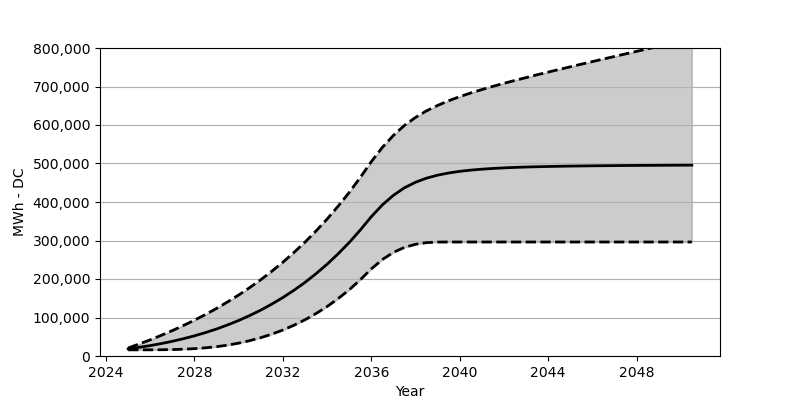

Values plotted in this chart, from the file beside it:
Date, Low, Base, High
2025-01, 15958, 18566, 20824
2025-07, 15979, 22473, 31174
2026-01, 16061, 27071, 42070
2026-07, 16267, 32266, 53688
2027-01, 16741, 38215, 66038
2027-07, 17649, 44864, 79120
2028-01, 19092, 52410, 93006
2028-07, 21257, 60842, 107819
2029-01, 24205, 70203, 123623
2029-07, 28225, 80707, 140519
2030-01, 33421, 92274, 158456
2030-07, 39833, 105057, 177630
2031-01, 47627, 119190, 198165
2031-07, 56739, 134756, 220133
2032-01, 67450, 151889, 243627
2032-07, 79862, 170662, 268822
2033-01, 94119, 191238, 295820
2033-07, 110283, 213804, 324757
2034-01, 128509, 238462, 355797
2034-07, 149044, 265420, 389084
2035-01, 172074, 294841, 424958
2035-07, 197805, 326901, 463431
2036-01, 226308, 361838, 504707
2036-07, 250555, 392455, 541777
2037-01, 269213, 417505, 573178
2037-07, 282161, 436886, 598970
2038-01, 290212, 451328, 619784
2038-07, 294449, 461936, 636803
2039-01, 295923, 469688, 650865
2039-07, 296119, 475378, 663019
2040-01, 296119, 479615, 673678
2040-07, 296119, 482821, 683214
2041-01, 296119, 485244, 692079
2041-07, 296119, 487110, 700378
2042-01, 296119, 488636, 708274
2042-07, 296119, 489821, 715841
2043-01, 296119, 490831, 723170
2043-07, 296119, 491584, 730407
2044-01, 296119, 492233, 737438
2044-07, 296119, 492759, 744334
2045-01, 296119, 493264, 751190
2045-07, 296119, 493625, 757983
2046-01, 296119, 493976, 764735
2046-07, 296119, 494285, 771405
2047-01, 296119, 494542, 778054
2047-07, 296119, 494780, 784724
2048-01, 296119, 494986, 791291
2048-07, 296119, 495171, 797857
2049-01, 296119, 495316, 804486
2049-07, 296119, 495501, 811001
2050-01, 296119, 495646, 817537
2050-07, 296119, 495780, 824052
